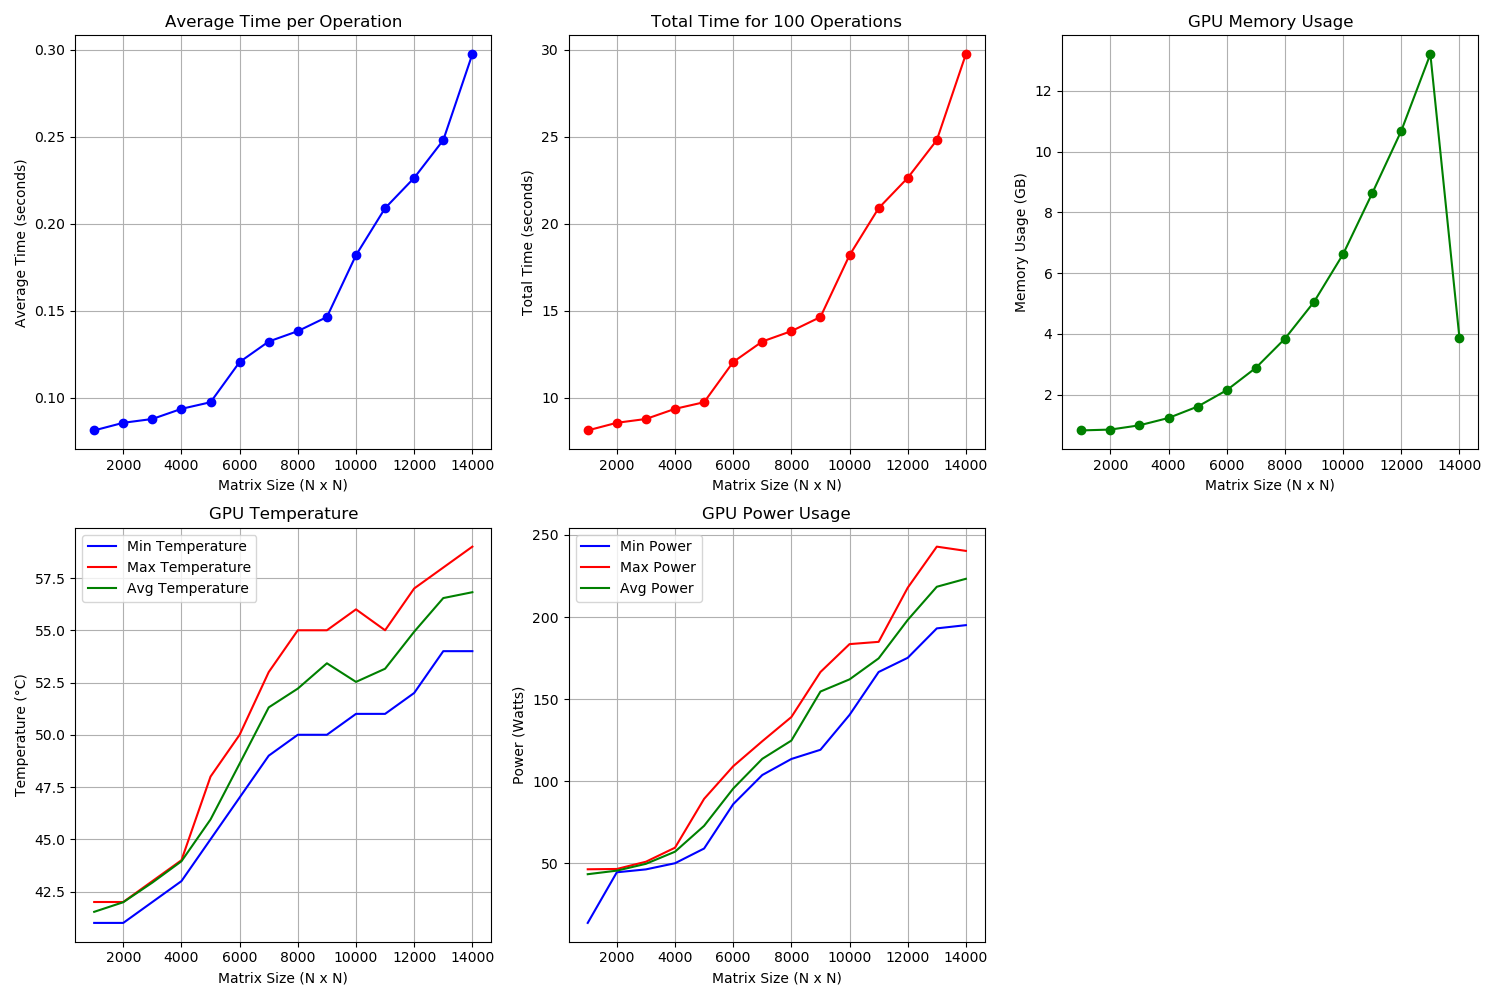

Source data for this figure (header and first rows):
Matrix Size, Epochs, Average Time (s), Total Time (s), GPU Usage (GB), Min Temp (°C), Max Temp (°C), Avg Temp (°C), Min Power (W), Max Power (W), Avg Power (W)
1000x1000, 100, 0.0812, 8.121, 0.82, 41.0, 42.0, 41.5, 13.7, 46.4, 43.4
2000x2000, 100, 0.0856, 8.559, 0.85, 41.0, 42.0, 42.0, 44.6, 46.6, 45.6
3000x3000, 100, 0.0878, 8.778, 0.99, 42.0, 43.0, 42.9, 46.3, 51.0, 49.7
4000x4000, 100, 0.0936, 9.361, 1.23, 43.0, 44.0, 44.0, 50.1, 59.5, 57.1
5000x5000, 100, 0.0974, 9.742, 1.61, 45.0, 48.0, 46.0, 59.0, 89.3, 72.9
6000x6000, 100, 0.1205, 12.05, 2.14, 47.0, 50.0, 48.6, 86.0, 109.1, 95.5
7000x7000, 100, 0.1323, 13.23, 2.88, 49.0, 53.0, 51.3, 103.8, 124.4, 113.7
8000x8000, 100, 0.1383, 13.83, 3.84, 50.0, 55.0, 52.2, 113.6, 139.1, 124.8
9000x9000, 100, 0.1464, 14.64, 5.05, 50.0, 55.0, 53.4, 119.2, 166.5, 154.7
10000x10000, 100, 0.1820, 18.2, 6.62, 51.0, 56.0, 52.5, 140.4, 183.5, 162.1
11000x11000, 100, 0.2090, 20.9, 8.63, 51.0, 55.0, 53.2, 166.6, 184.9, 174.9
12000x12000, 100, 0.2264, 22.64, 10.69, 52.0, 57.0, 54.9, 175.2, 217.9, 198.3
13000x13000, 100, 0.2481, 24.81, 13.21, 54.0, 58.0, 56.5, 193.1, 242.9, 218.5
14000x14000, 100, 0.2976, 29.76, 3.87, 54.0, 59.0, 56.8, 195.1, 240.3, 223.3
